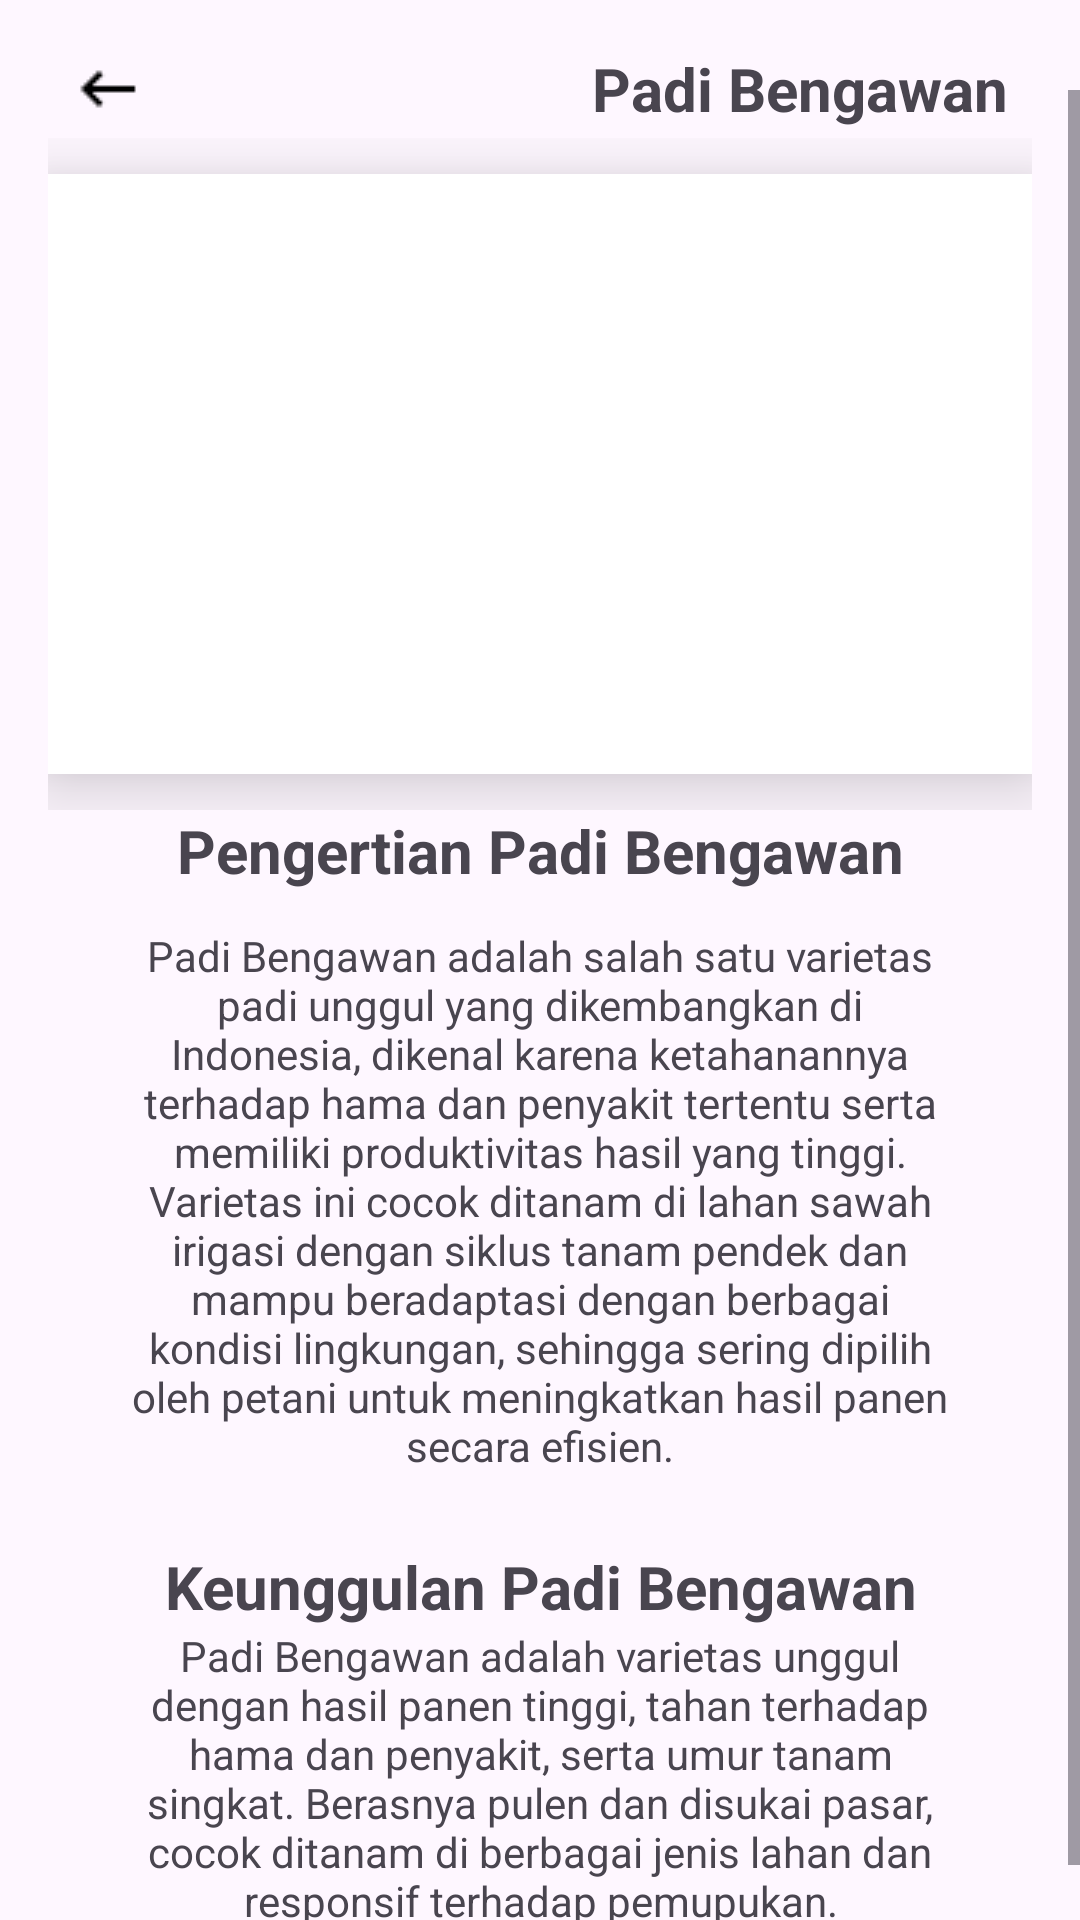

Here is an Android app screen rendered from its layout file. Give the layout XML and the strings, colors and styles it references.
<!-- AndroidManifest.xml: application theme Theme.AgriEdu -->
<!-- res/layout/fragment_padi_bengawan.xml -->
<?xml version="1.0" encoding="utf-8"?>
<FrameLayout xmlns:android="http://schemas.android.com/apk/res/android"
    xmlns:app="http://schemas.android.com/apk/res-auto"
    xmlns:tools="http://schemas.android.com/tools"
    android:layout_width="match_parent"
    android:layout_height="match_parent"
    tools:context=".PadiBengawanFragment">

    
    <androidx.constraintlayout.widget.ConstraintLayout
        android:layout_width="match_parent"
        android:layout_height="wrap_content"
        android:layout_marginStart="24dp"
        android:layout_marginEnd="24dp"
        android:layout_marginTop="16dp">

        
        <ImageView
            android:id="@+id/tombol_kembali"
            android:layout_width="wrap_content"
            android:layout_height="wrap_content"
            android:src="@drawable/keyboard_backspace_24dp_000000_fill0_wght400_grad0_opsz24"
            app:layout_constraintBottom_toBottomOf="parent"
            app:layout_constraintStart_toStartOf="parent"
            app:layout_constraintTop_toTopOf="parent" />

        
        <TextView
            android:id="@+id/judul_padi"
            android:layout_width="wrap_content"
            android:layout_height="wrap_content"
            android:text="Padi Bengawan"
            android:textSize="20sp"
            android:textStyle="bold"
            app:layout_constraintEnd_toEndOf="parent"
            app:layout_constraintTop_toTopOf="parent"
            app:layout_constraintBottom_toBottomOf="parent" />
    </androidx.constraintlayout.widget.ConstraintLayout>

    
    <ScrollView
        android:layout_width="match_parent"
        android:layout_height="match_parent"
        android:layout_marginTop="30dp">

        <LinearLayout
            android:layout_width="match_parent"
            android:layout_height="wrap_content"
            android:orientation="vertical"
            android:padding="16dp">

            
            <androidx.constraintlayout.widget.ConstraintLayout
                android:layout_width="match_parent"
                android:layout_height="wrap_content">

                <ImageView
                    android:id="@+id/PadiBuana"
                    android:layout_width="match_parent"
                    android:layout_height="200dp"
                    android:layout_marginTop="12dp"
                    android:layout_marginBottom="12dp"
                    android:background="@color/white"
                    android:elevation="16dp"
                    android:scaleType="centerCrop"
                    android:src="@drawable/padi_buana"
                    app:layout_constraintTop_toTopOf="parent"
                    app:layout_constraintBottom_toBottomOf="parent"
                    app:layout_constraintStart_toStartOf="parent"
                    app:layout_constraintEnd_toEndOf="parent" />

            </androidx.constraintlayout.widget.ConstraintLayout>
            
            <androidx.constraintlayout.widget.ConstraintLayout
                android:layout_width="match_parent"
                android:layout_height="wrap_content"
                android:layout_marginStart="24dp"
                android:layout_marginEnd="24dp">

                <TextView
                    android:id="@+id/pengertianPadiBengawan"
                    android:layout_width="wrap_content"
                    android:layout_height="wrap_content"
                    android:text="Pengertian Padi Bengawan"
                    android:textAlignment="center"
                    android:textSize="20sp"
                    android:textStyle="bold"
                    app:layout_constraintBottom_toBottomOf="parent"
                    app:layout_constraintEnd_toEndOf="parent"
                    app:layout_constraintStart_toStartOf="parent"
                    app:layout_constraintTop_toTopOf="parent" />
            </androidx.constraintlayout.widget.ConstraintLayout>
            
            <androidx.constraintlayout.widget.ConstraintLayout
                android:layout_width="match_parent"
                android:layout_height="wrap_content"
                android:layout_marginStart="24dp"
                android:layout_marginEnd="24dp"
                android:layout_marginBottom="24dp">

                <TextView
                    android:id="@+id/deskripsipadbengawan"
                    android:layout_width="0dp"
                    android:layout_height="wrap_content"
                    android:layout_marginTop="12dp"
                    android:text="Padi Bengawan adalah salah satu varietas padi unggul yang dikembangkan di Indonesia, dikenal karena ketahanannya terhadap hama dan penyakit tertentu serta memiliki produktivitas hasil yang tinggi. Varietas ini cocok ditanam di lahan sawah irigasi dengan siklus tanam pendek dan mampu beradaptasi dengan berbagai kondisi lingkungan, sehingga sering dipilih oleh petani untuk meningkatkan hasil panen secara efisien."
                    android:textAlignment="center"
                    app:layout_constraintEnd_toEndOf="parent"
                    app:layout_constraintStart_toStartOf="parent"
                    app:layout_constraintTop_toTopOf="parent" />
            </androidx.constraintlayout.widget.ConstraintLayout>

            <androidx.constraintlayout.widget.ConstraintLayout
                android:layout_width="match_parent"
                android:layout_height="match_parent"
                android:layout_marginStart="24dp"
                android:layout_marginEnd="24dp">

                <TextView
                    android:id="@+id/textView7"
                    android:layout_width="wrap_content"
                    android:layout_height="wrap_content"
                    android:layout_marginStart="24dp"
                    android:layout_marginEnd="24dp"
                    android:text="Keunggulan Padi Bengawan"
                    android:textAlignment="center"
                    android:textSize="20sp"
                    android:textStyle="bold"
                    app:layout_constraintBottom_toBottomOf="parent"
                    app:layout_constraintEnd_toEndOf="parent"
                    app:layout_constraintStart_toStartOf="parent"
                    app:layout_constraintTop_toTopOf="parent" />
            </androidx.constraintlayout.widget.ConstraintLayout>

            <androidx.constraintlayout.widget.ConstraintLayout
                android:layout_width="match_parent"
                android:layout_height="match_parent"
                android:layout_marginStart="24dp"
                android:layout_marginEnd="24dp">

                <TextView
                    android:id="@+id/textView3"
                    android:layout_width="wrap_content"
                    android:layout_height="wrap_content"
                    android:layout_marginStart="24dp"
                    android:layout_marginEnd="24dp"
                    android:text="Padi Bengawan adalah varietas unggul dengan hasil panen tinggi, tahan terhadap hama dan penyakit, serta umur tanam singkat. Berasnya pulen dan disukai pasar, cocok ditanam di berbagai jenis lahan dan responsif terhadap pemupukan."
                    android:textAlignment="center"
                    app:layout_constraintBottom_toBottomOf="parent"
                    app:layout_constraintEnd_toEndOf="parent"
                    app:layout_constraintStart_toStartOf="parent"
                    app:layout_constraintTop_toTopOf="parent" />
            </androidx.constraintlayout.widget.ConstraintLayout>



        </LinearLayout>
    </ScrollView>
</FrameLayout>
<!-- resources referenced by this layout -->
<resources>
  <!-- drawable keyboard_backspace_24dp_000000_fill0_wght400_grad0_opsz24: png bitmap (drawable, 261 bytes) -->
  <style name="Theme.AgriEdu" parent="Base.Theme.AgriEdu" />
  <style name="Base.Theme.AgriEdu" parent="Theme.Material3.DayNight.NoActionBar">
          
          
      </style>
  <!-- not gathered from this repository: default colours our renderer supplied (Android Studio template values) -->
  <color name="white">#FFFFFFFF</color>
</resources>
